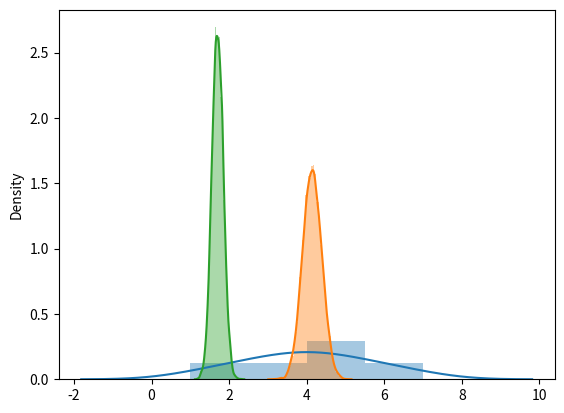

Write Python code to recreate this figure.
# %%
import pandas as pd
import seaborn as sns
import matplotlib.pyplot as plt
import numpy as np

# %%
a = np.array([1,2,2,3,3,3,4,4,4,4,5,5,5,6,6,7])
sns.distplot(a)

# %%
a = np.random.normal(4, 2, 100)

n_straps = 10000
means = []
stds = []
for i in range(n_straps):
    c = np.random.choice(a, 50)
    means.append(c.mean())
    stds.append(c.std())

sns.distplot(means)
plt.show()
sns.distplot(stds)
plt.show()
# %%
import scipy.stats as st
st.t.interval(0.95, a)
